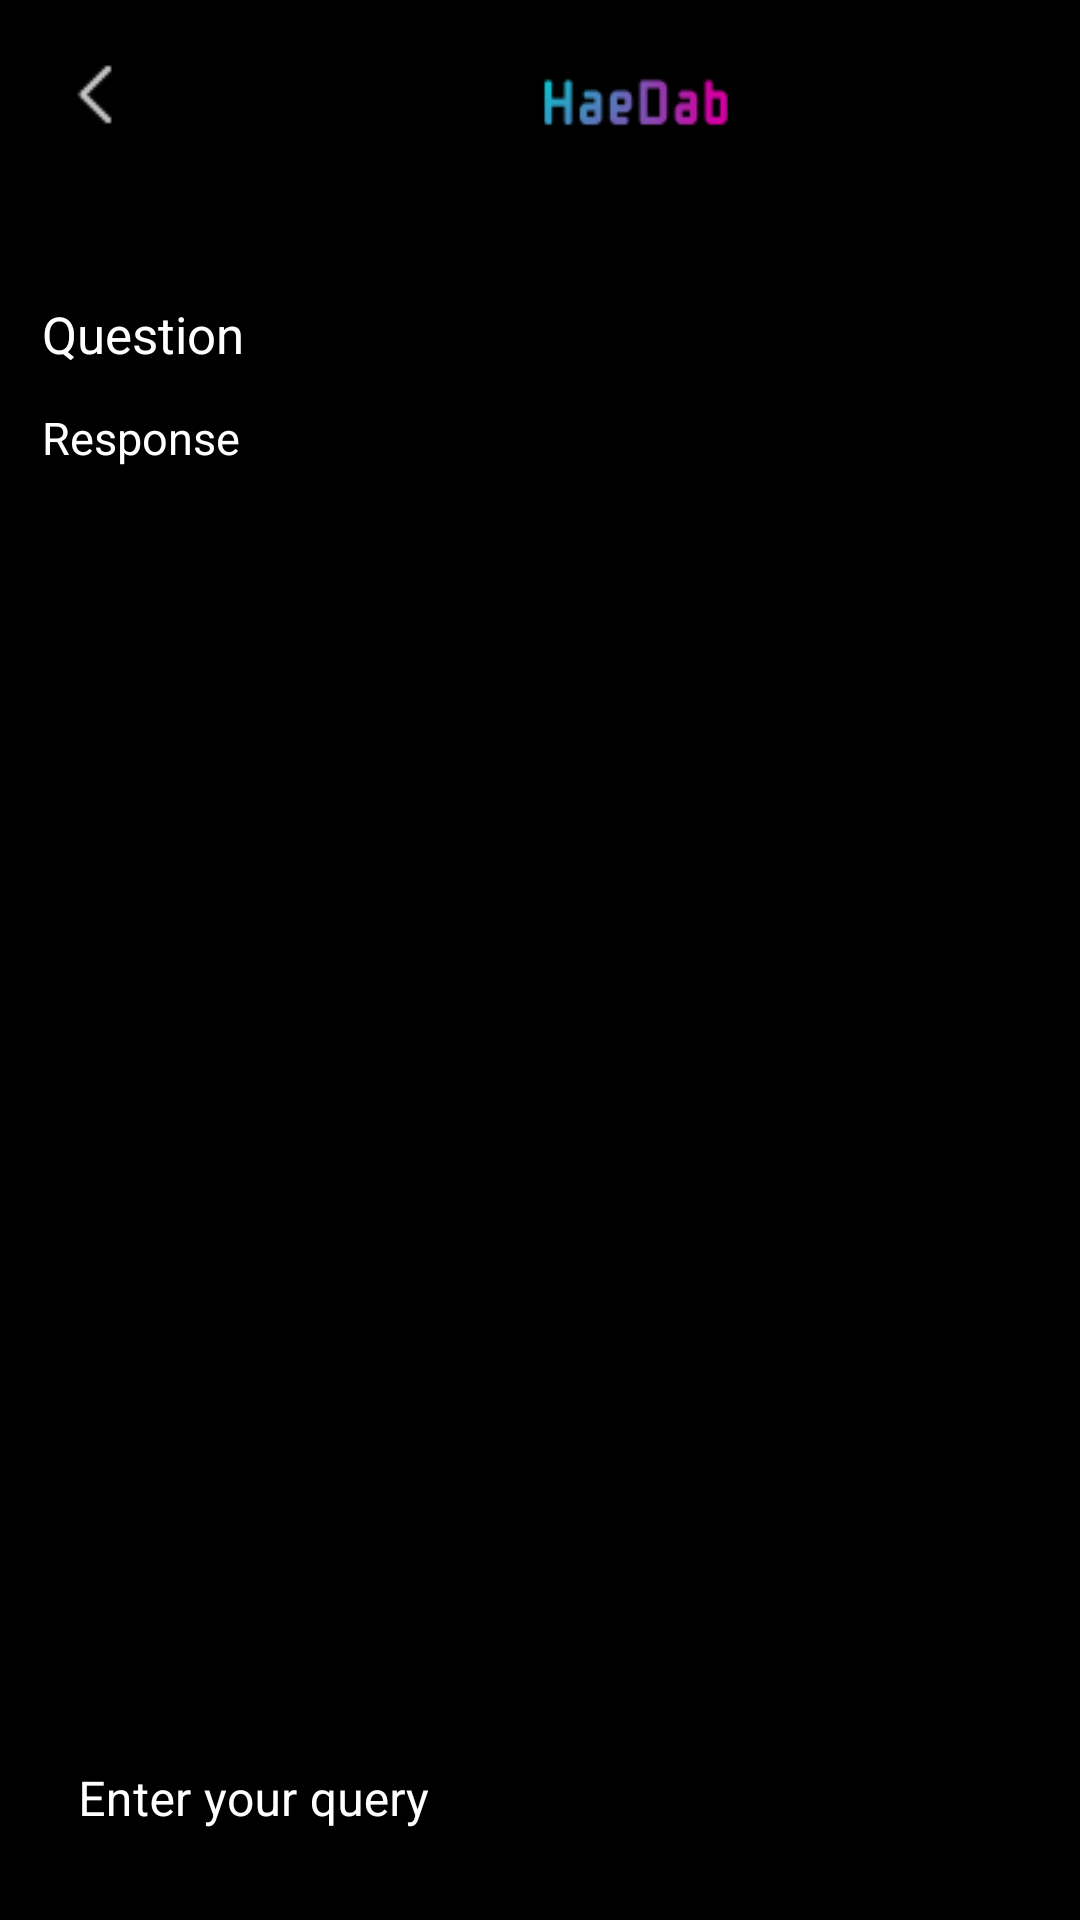

The Android layout XML behind this screen, and the referenced resources:
<!-- AndroidManifest.xml: activity theme Theme.HaeDab3.NoActionBar -->
<!-- res/layout/activity_chat.xml -->
<?xml version="1.0" encoding="utf-8"?>
<RelativeLayout
    xmlns:android="http://schemas.android.com/apk/res/android"
    xmlns:app="http://schemas.android.com/apk/res-auto"
    xmlns:tools="http://schemas.android.com/tools"
    android:layout_width="match_parent"
    android:layout_height="match_parent"
    android:background="@color/black"
    tools:context=".chatActivity">

    <ImageButton
        android:id="@+id/backBtn1"
        android:layout_width="wrap_content"
        android:layout_height="wrap_content"
        android:layout_marginStart="20dp"
        android:layout_marginTop="20dp"
        android:background="@drawable/back"
        app:layout_constraintBottom_toBottomOf="parent"
        app:layout_constraintStart_toStartOf="parent"
        app:layout_constraintTop_toTopOf="parent" />

    <TextView
        android:id="@+id/RoomName"
        android:layout_width="100dp"
        android:layout_height="50dp"
        android:layout_alignParentStart="true"
        android:layout_alignParentTop="true"
        android:layout_centerHorizontal="true"
        android:layout_marginStart="162dp"
        android:layout_marginTop="9dp"
        android:background="@drawable/group_134"
        android:fontFamily="@font/nanumgothicbold"
        android:gravity="center"
        app:layout_constraintBottom_toBottomOf="parent"
        app:layout_constraintEnd_toEndOf="parent"
        app:layout_constraintStart_toStartOf="parent"
        app:layout_constraintTop_toTopOf="parent" />


    <ScrollView
        android:layout_width="406dp"
        android:layout_height="643dp"
        android:layout_above="@id/idTILQuery"
        android:layout_alignParentTop="true"
        android:layout_marginStart="5dp"
        android:layout_marginTop="61dp"
        android:layout_marginEnd="5dp"
        android:layout_marginBottom="5dp"
        android:padding="5dp">

        <LinearLayout
            android:layout_width="match_parent"
            android:layout_height="match_parent"
            android:orientation="vertical">

            
            <TextView
                android:id="@+id/idTVQuestion"
                android:layout_width="match_parent"
                android:layout_height="match_parent"
                android:layout_marginTop="30dp"
                android:padding="4dp"
                android:text="Question"
                android:textColor="@color/white"
                android:textSize="17sp" />

            
            <TextView
                android:id="@+id/idTVResponse"
                android:layout_width="match_parent"
                android:layout_height="match_parent"
                android:layout_marginTop="5dp"
                android:padding="4dp"
                android:text="Response"
                android:textColor="@color/white"
                android:textSize="15sp" />
        </LinearLayout>

    </ScrollView>
    
    <com.google.android.material.textfield.TextInputLayout
        android:id="@+id/idTILQuery"
        android:layout_width="match_parent"
        android:layout_height="wrap_content"
        android:layout_alignParentBottom="true"
        android:layout_margin="5dp"
        android:hint="Enter your query"
        android:padding="5dp"
        android:textColorHint="@color/white"
        app:hintTextColor="@color/white">

        <com.google.android.material.textfield.TextInputEditText
            android:id="@+id/idEdtQuery"
            android:layout_width="401dp"
            android:layout_height="60dp"
            android:background="@color/black"
            android:drawableEnd="@drawable/sendbtn_resize"
            android:drawableTint="@color/white"
            android:imeOptions="actionSend"
            android:inputType="textEmailAddress"
            android:textColor="@color/white"
            android:textColorHint="@color/white" />
    </com.google.android.material.textfield.TextInputLayout>


</RelativeLayout>
<!-- resources referenced by this layout -->
<resources>
  <color name="black">#FF000000</color>
  <color name="white">#FFFFFFFF</color>
  <!-- drawable back: png bitmap (drawable, 302 bytes) -->
  <!-- drawable group_134: png bitmap (drawable, 2271 bytes) -->
  <!-- drawable sendbtn_resize (drawable) -->
  <?xml version="1.0" encoding="utf-8"?>
  <layer-list
      xmlns:android="http://schemas.android.com/apk/res/android">
      <item
          android:width="24dp"
          android:height="24dp"
          android:drawable="@drawable/sendbtn"
          android:gravity="center" />
  </layer-list>
  <style name="Theme.HaeDab3.NoActionBar">
          <item name="windowActionBar">false</item>
          <item name="windowNoTitle">true</item>
      </style>
</resources>
